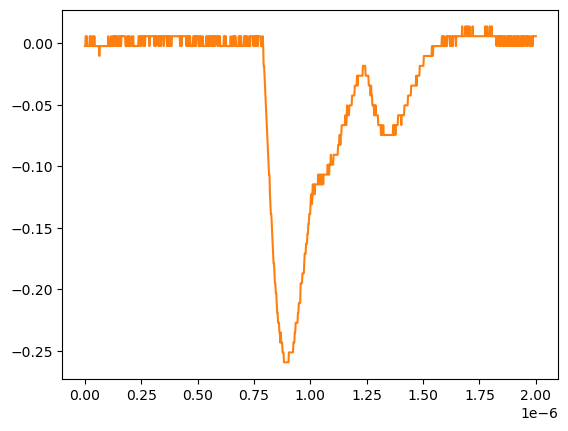

The table this chart was drawn from, first rows:
# KEYSIGHT TECHNOLOGIES, MSO-X 3024T, MY58262555, 07.30.2019051434
# time, 1
# 2024-07-24 15:42:44.838752
0.000000000000000000e+00, -2.311559999999999830e-03
2.002002002002001797e-09, -2.311559999999999830e-03
4.004004004004003593e-09, 5.728630000000000180e-03
6.006006006006005804e-09, -2.311559999999999830e-03
8.008008008008007187e-09, 5.728630000000000180e-03
1.001001001001000857e-08, -2.311559999999999830e-03
1.201201201201201161e-08, -2.311559999999999830e-03
1.401401401401401299e-08, -2.311559999999999830e-03
1.601601601601601437e-08, -2.311559999999999830e-03
1.801801801801801741e-08, -2.311559999999999830e-03
2.002002002002001714e-08, -2.311559999999999830e-03
2.202202202202202018e-08, 5.728630000000000180e-03
2.402402402402402322e-08, -2.311559999999999830e-03
2.602602602602602294e-08, -2.311559999999999830e-03
2.802802802802802598e-08, 5.728630000000000180e-03
3.003003003003002571e-08, -2.311559999999999830e-03
3.203203203203202875e-08, -2.311559999999999830e-03
3.403403403403403179e-08, -2.311559999999999830e-03
3.603603603603603482e-08, 5.728630000000000180e-03
3.803803803803803124e-08, -2.311559999999999830e-03
4.004004004004003428e-08, -2.311559999999999830e-03
4.204204204204203732e-08, 5.728630000000000180e-03
4.404404404404404036e-08, -2.311559999999999830e-03
4.604604604604604339e-08, -2.311559999999999830e-03
4.804804804804804643e-08, -2.311559999999999830e-03
5.005005005005004285e-08, -2.311559999999999830e-03
5.205205205205204589e-08, -2.311559999999999830e-03
5.405405405405404893e-08, -2.311559999999999830e-03
5.605605605605605196e-08, -2.311559999999999830e-03
5.805805805805805500e-08, -2.311559999999999830e-03
6.006006006006005142e-08, -2.311559999999999830e-03
6.206206206206205446e-08, -2.311559999999999830e-03
6.406406406406405750e-08, -1.035179999999999954e-02
6.606606606606606053e-08, -2.311559999999999830e-03
6.806806806806806357e-08, -2.311559999999999830e-03
7.007007007007006661e-08, -2.311559999999999830e-03
7.207207207207206965e-08, -2.311559999999999830e-03
7.407407407407407268e-08, -2.311559999999999830e-03
7.607607607607606249e-08, -2.311559999999999830e-03
7.807807807807806552e-08, -2.311559999999999830e-03
8.008008008008006856e-08, -2.311559999999999830e-03
8.208208208208207160e-08, -2.311559999999999830e-03
8.408408408408407464e-08, -2.311559999999999830e-03
8.608608608608607767e-08, -2.311559999999999830e-03
8.808808808808808071e-08, -2.311559999999999830e-03
9.009009009009008375e-08, -2.311559999999999830e-03
9.209209209209208679e-08, -2.311559999999999830e-03
9.409409409409408982e-08, -2.311559999999999830e-03
9.609609609609609286e-08, -2.311559999999999830e-03
9.809809809809808266e-08, -2.311559999999999830e-03
1.001001001001000857e-07, -2.311559999999999830e-03
1.021021021021020887e-07, -2.311559999999999830e-03
1.041041041041040918e-07, 5.728630000000000180e-03
1.061061061061060948e-07, -2.311559999999999830e-03
1.081081081081080979e-07, -2.311559999999999830e-03
1.101101101101101009e-07, -2.311559999999999830e-03
1.121121121121121039e-07, -2.311559999999999830e-03
1.141141141141141070e-07, -2.311559999999999830e-03
... 942 more rows
